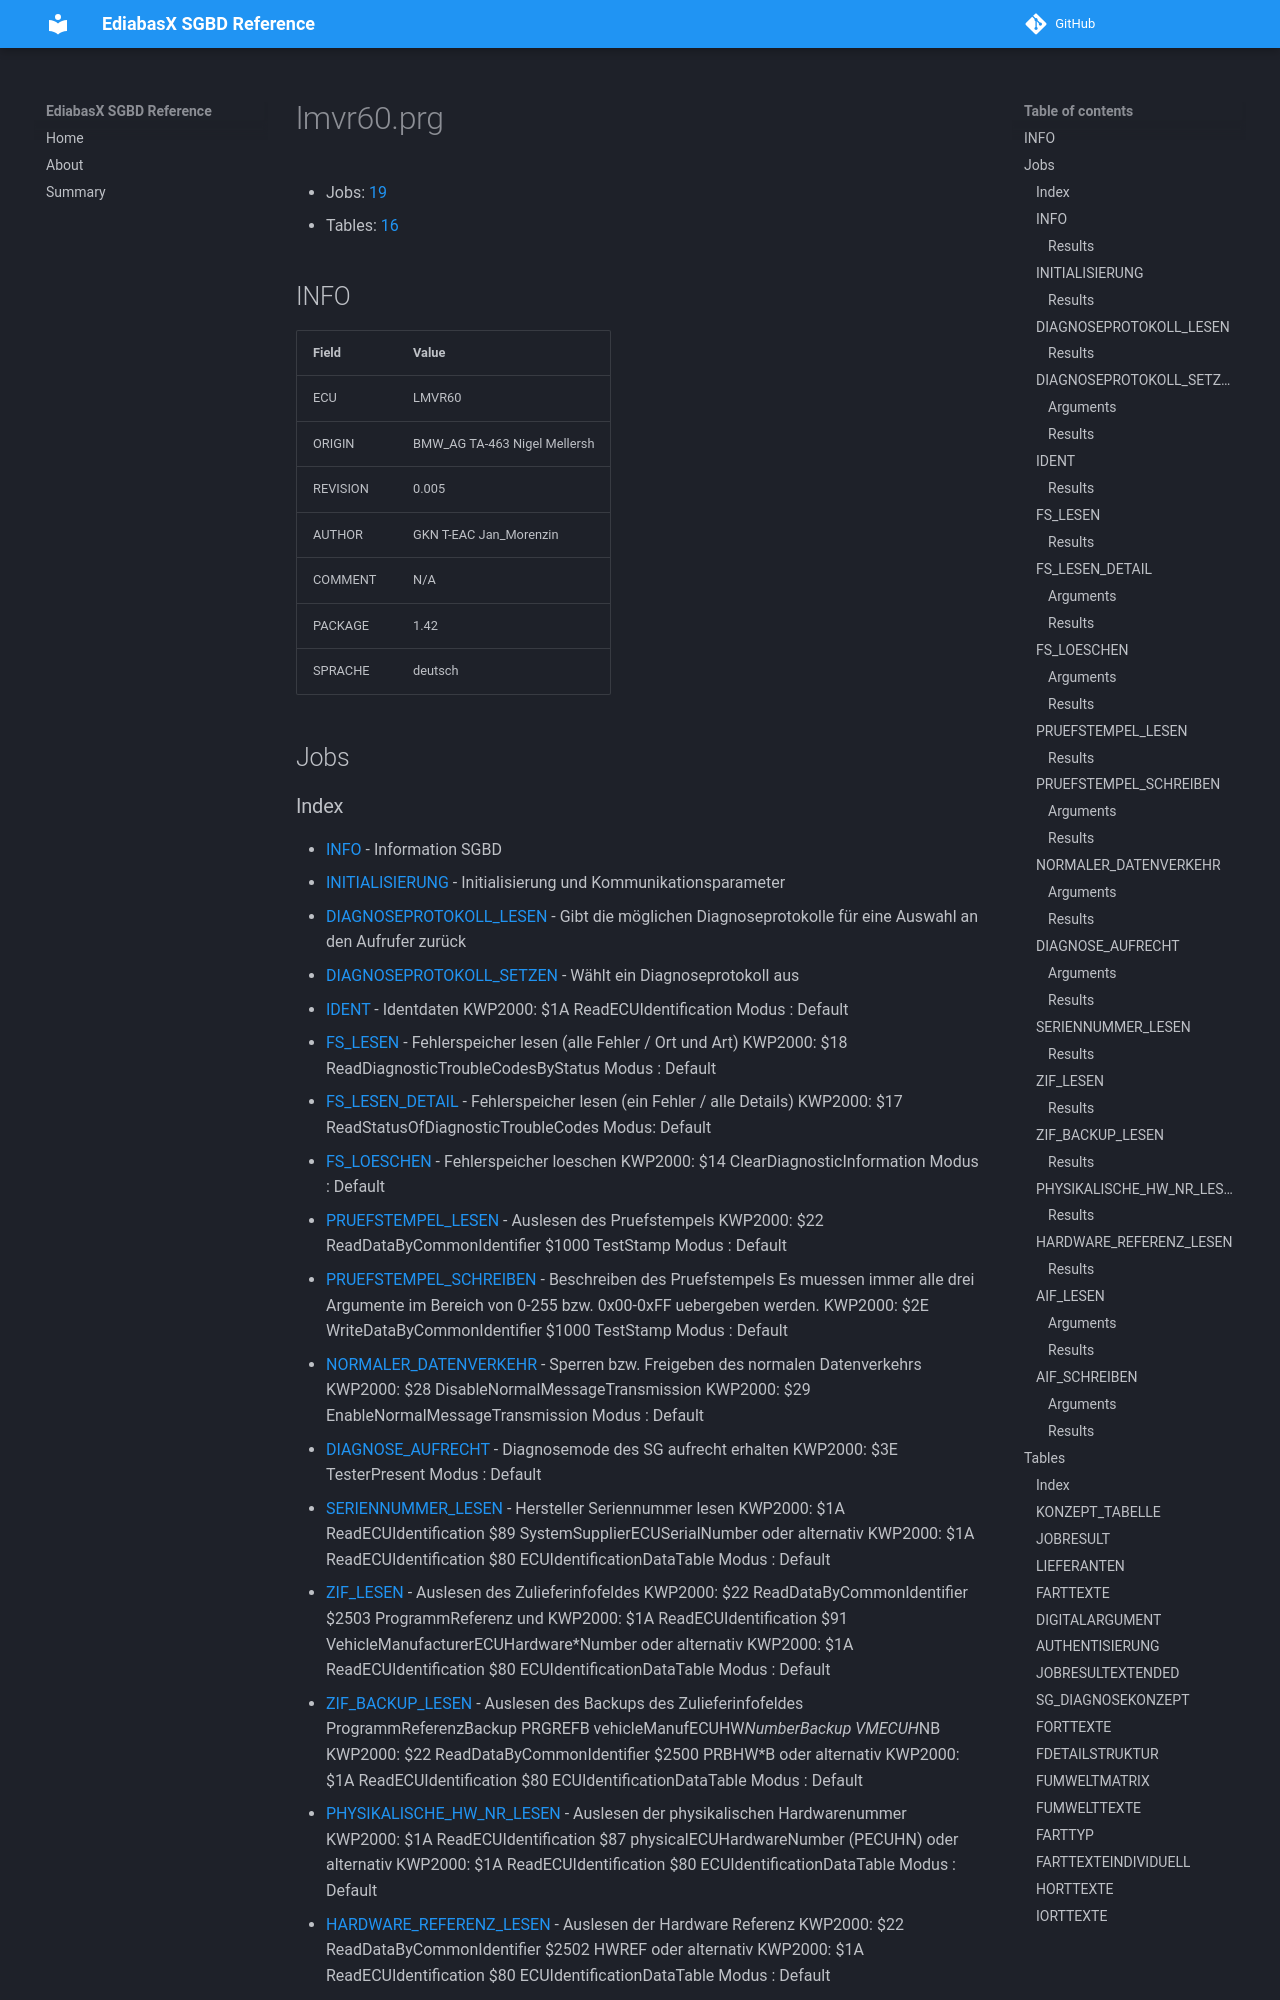

repository: emdzej/ediabasx-docs-sgbd · page: sgbd/lmvr60/index.html · generator: mkdocs

# lmvr60.prg

- Jobs: [19](#jobs)
- Tables: [16](#tables)

## INFO

| Field | Value |
| --- | --- |
| ECU | LMVR60 |
| ORIGIN | BMW_AG TA-463 Nigel Mellersh |
| REVISION | 0.005 |
| AUTHOR | GKN T-EAC Jan_Morenzin |
| COMMENT | N/A |
| PACKAGE | 1.42 |
| SPRACHE | deutsch |

## Jobs
